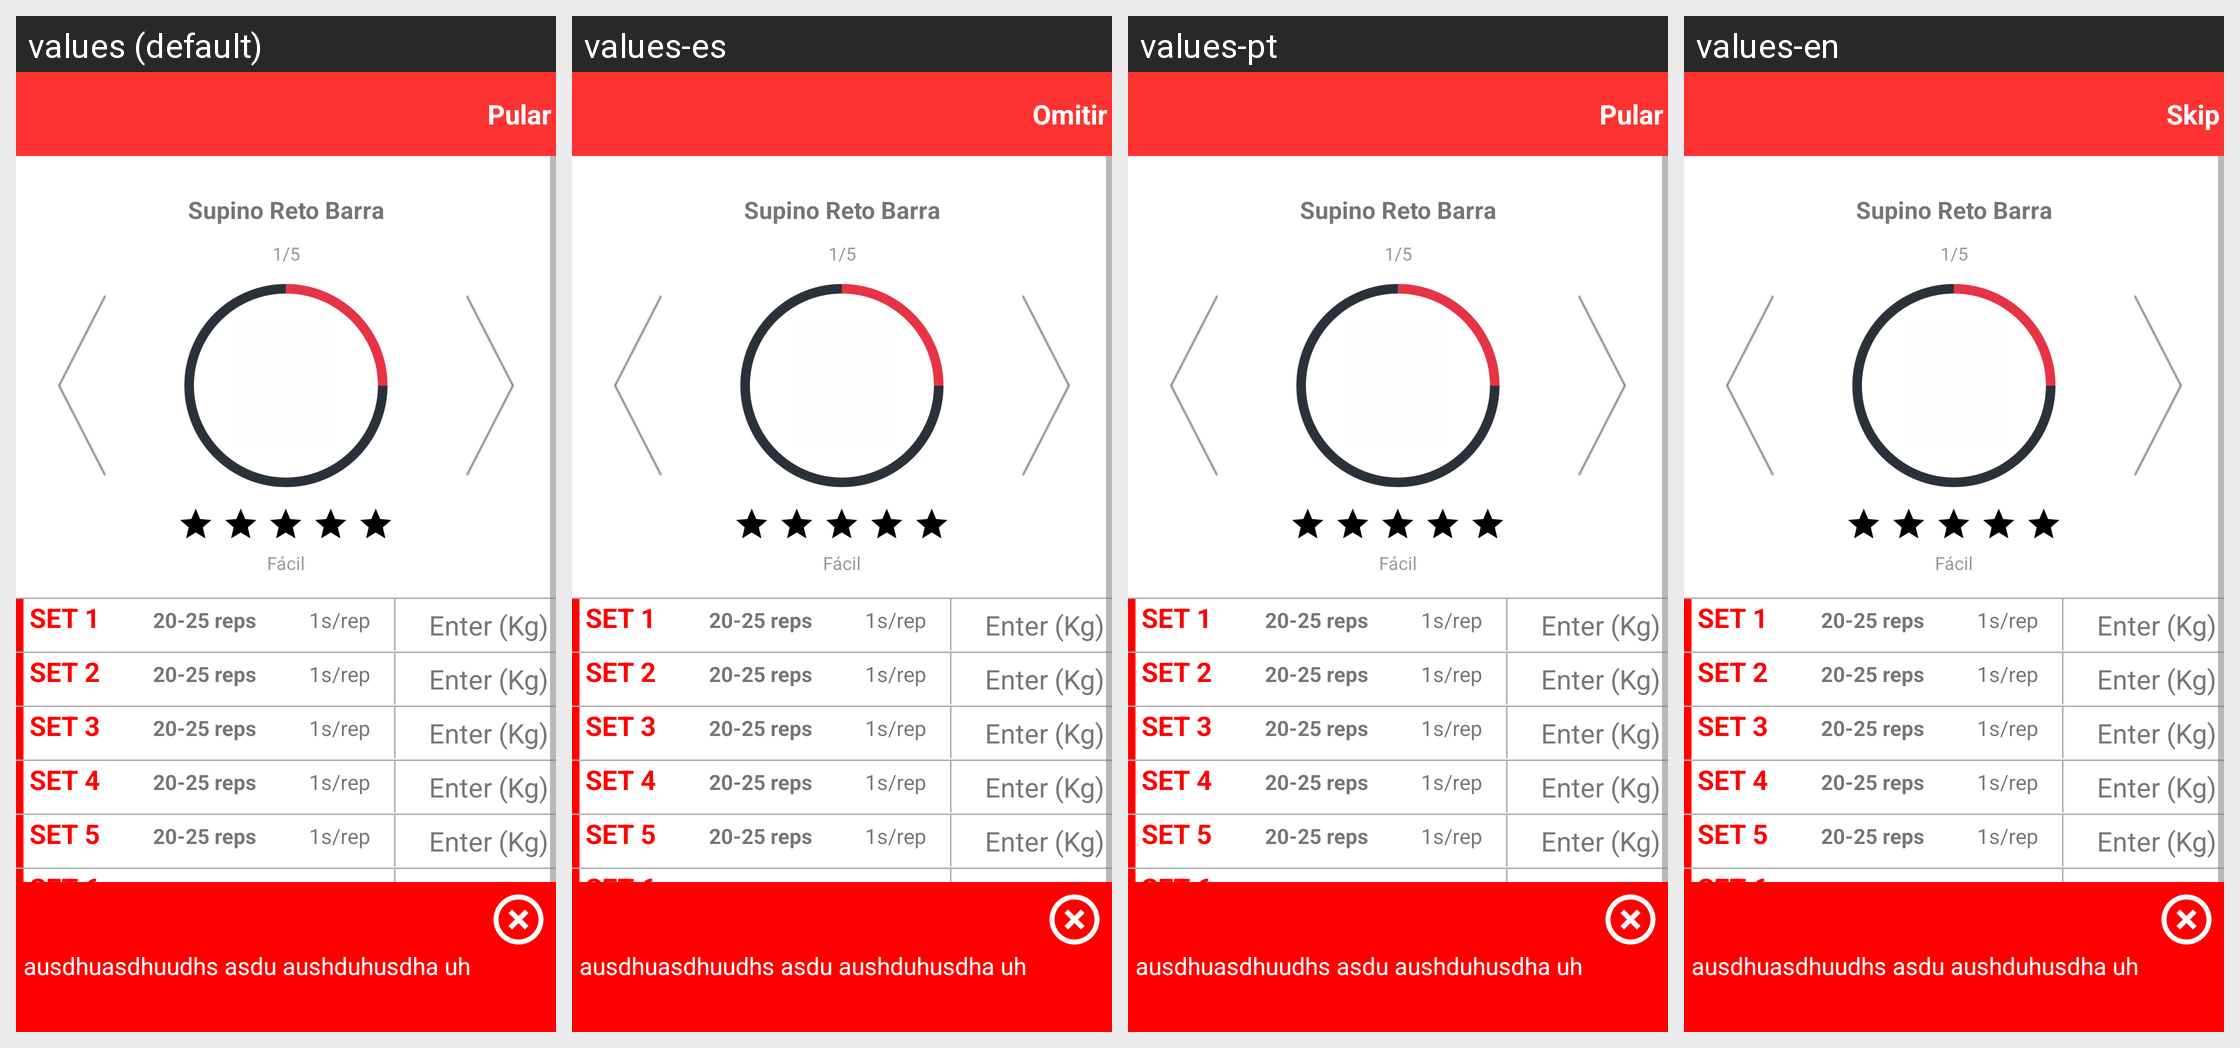

Translations of the strings shown on this Android screen, per locale in the grid:
Android screen res/layout/activity_exercicio.xml rendered under 4 locales, left to right: values (default), values-es, values-pt, values-en. Device: Nexus 5 (rendered at 1080×1920; each locale shown at half size, 540×960, under a caption strip naming it); theme AppTheme.NoActionBar.
Strings drawn on this screen, with the default value and each locale's value (text and hints the layout hard-codes, and strings that could not be matched under every locale, appear in the picture but are not listed):

exercicio_1
  values: Pular
  values-es: Omitir
  values-pt: Pular
  values-en: Skip

exercicio_2
  values: Descanso entre séries
  values-es: Descanso entre series
  values-pt: Descanso entre séries
  values-en: Rest between sets
